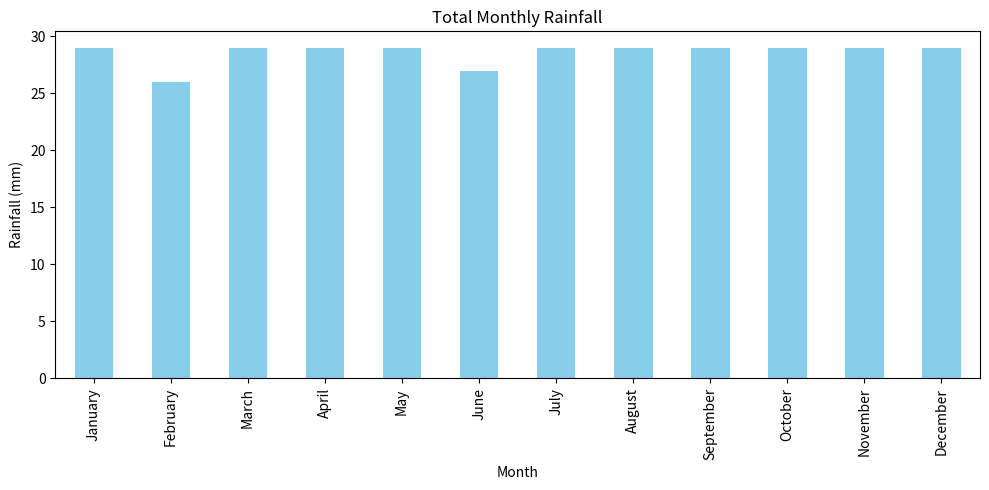

The matplotlib source for this figure:
import pandas as pd
import matplotlib.pyplot as plt

# Sample DataFrame: daily rainfall for one year
# (You do not need to change this data)
data = {
    "date": pd.date_range(start="2023-01-01", end="2023-12-31", freq="D"),
    # 31-pattern * 11 + first 24 to get 365 elements
    "rainfall_mm": [2, 0, 0, 5, 1, 0, 3, 0, 0, 2, 0, 1, 0, 0, 4, 0, 0, 3, 0, 0, 2, 0, 0, 1, 0, 0, 2, 0, 0, 3, 0]*11
                   + [2, 0, 0, 5, 1, 0, 3, 0, 0, 2, 0, 1, 0, 0, 4, 0, 0, 3, 0, 0, 2, 0, 0, 1]
}
df = pd.DataFrame(data)

def analyze_monthly_rainfall(df):
    # Add a month column with calendar month names
    df["month"] = df["date"].dt.strftime("%B")
    
    # Group by month and sum rainfall
    monthly_rainfall = df.groupby("month")["rainfall_mm"].sum()
    
    # Ensure months are in calendar order
    months_order = [
        "January", "February", "March", "April", "May", "June",
        "July", "August", "September", "October", "November", "December"
    ]
    monthly_rainfall = monthly_rainfall.reindex(months_order)
    
    # Identify highest and lowest rainfall months
    max_month = monthly_rainfall.idxmax()
    min_month = monthly_rainfall.idxmin()
    
    # Print totals and highlight max/min
    print("Total monthly rainfall (mm):")
    print(monthly_rainfall)
    print(f"\nMonth with highest rainfall: {max_month} ({monthly_rainfall[max_month]} mm)")
    print(f"Month with lowest rainfall: {min_month} ({monthly_rainfall[min_month]} mm)")
    
    # Plot bar chart
    plt.figure(figsize=(10, 5))
    monthly_rainfall.plot(kind="bar", color="skyblue")
    plt.title("Total Monthly Rainfall")
    plt.xlabel("Month")
    plt.ylabel("Rainfall (mm)")
    plt.tight_layout()
    plt.show()

analyze_monthly_rainfall(df)
